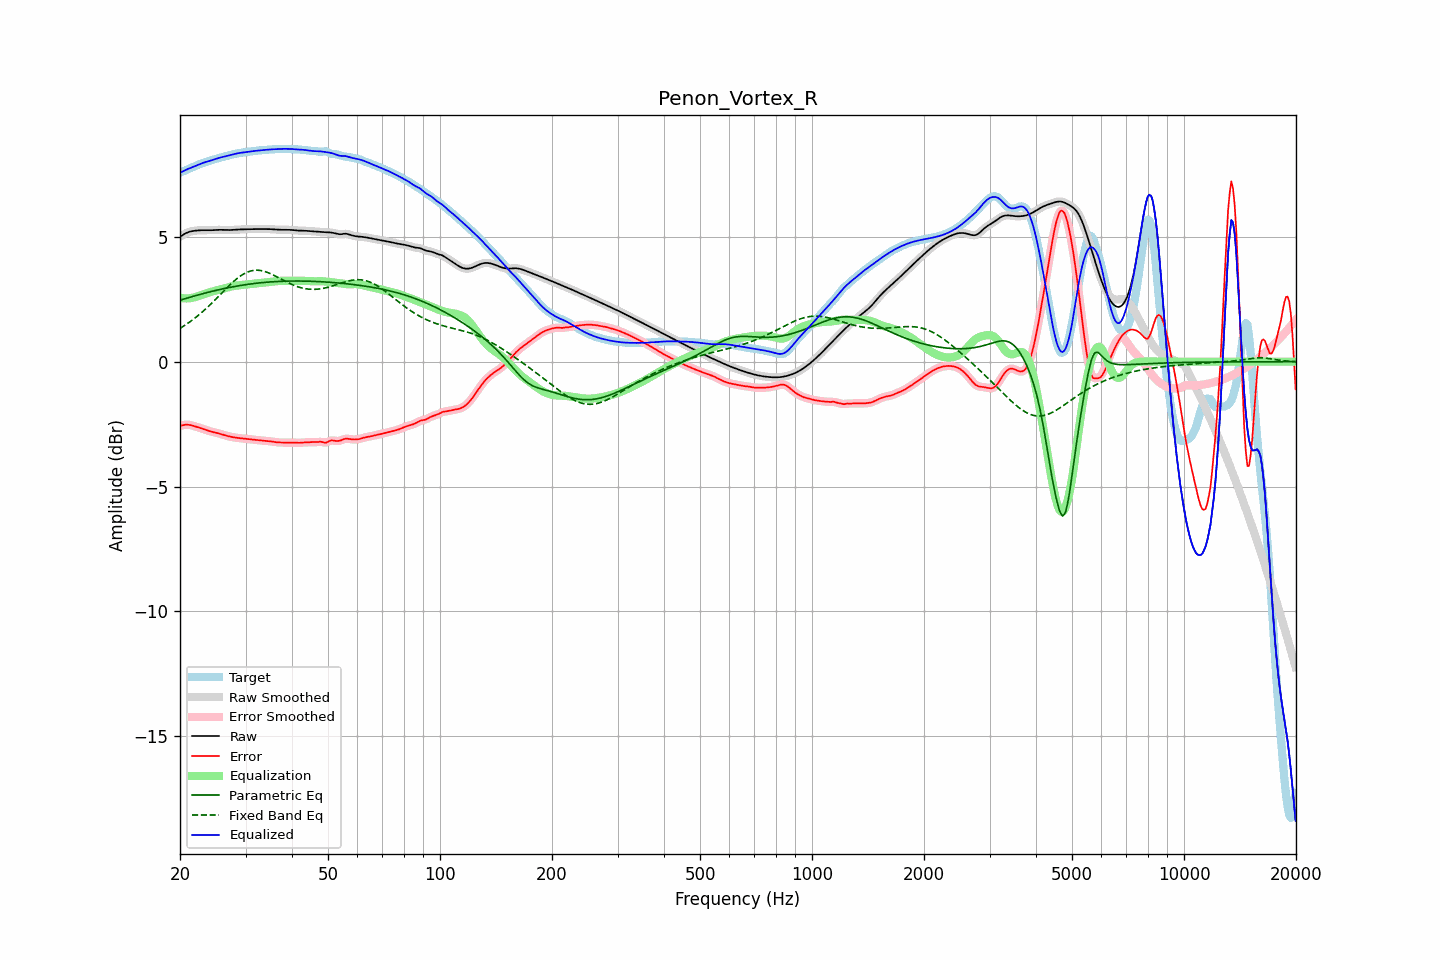

The table this chart was drawn from, first rows:
frequency, raw, error, smoothed, error_smoothed, equalization, parametric_eq, fixed_band_eq, equalized_raw, equalized_smoothed, target
20.00, 5.00, -2.57, 5.00, -2.57, 2.56, 2.46, 1.34, 7.57, 7.57, 7.58
20.20, 5.05, -2.56, 5.05, -2.55, 2.55, 2.48, 1.37, 7.60, 7.60, 7.60
20.40, 5.09, -2.54, 5.09, -2.54, 2.54, 2.50, 1.41, 7.63, 7.63, 7.63
20.61, 5.13, -2.53, 5.12, -2.53, 2.54, 2.52, 1.46, 7.66, 7.66, 7.65
20.81, 5.16, -2.53, 5.16, -2.53, 2.53, 2.54, 1.50, 7.69, 7.69, 7.68
21.02, 5.18, -2.53, 5.19, -2.53, 2.54, 2.56, 1.54, 7.72, 7.72, 7.71
21.23, 5.21, -2.53, 5.21, -2.53, 2.54, 2.58, 1.59, 7.75, 7.75, 7.74
21.44, 5.22, -2.55, 5.22, -2.55, 2.55, 2.60, 1.64, 7.77, 7.77, 7.77
21.66, 5.23, -2.56, 5.23, -2.56, 2.56, 2.61, 1.68, 7.80, 7.80, 7.80
21.87, 5.24, -2.58, 5.24, -2.58, 2.58, 2.63, 1.73, 7.82, 7.82, 7.83
22.09, 5.25, -2.60, 5.25, -2.60, 2.60, 2.65, 1.78, 7.85, 7.85, 7.85
22.31, 5.26, -2.62, 5.26, -2.62, 2.62, 2.67, 1.84, 7.88, 7.88, 7.88
22.54, 5.26, -2.64, 5.26, -2.64, 2.64, 2.69, 1.89, 7.91, 7.91, 7.91
22.76, 5.26, -2.67, 5.26, -2.67, 2.67, 2.70, 1.94, 7.93, 7.93, 7.93
22.99, 5.27, -2.69, 5.27, -2.69, 2.69, 2.72, 2.00, 7.95, 7.95, 7.95
23.22, 5.27, -2.71, 5.27, -2.71, 2.71, 2.74, 2.06, 7.98, 7.98, 7.98
23.45, 5.27, -2.73, 5.27, -2.73, 2.73, 2.76, 2.12, 8.00, 8.00, 8.00
23.69, 5.26, -2.75, 5.26, -2.75, 2.75, 2.77, 2.18, 8.02, 8.02, 8.02
23.92, 5.26, -2.77, 5.26, -2.77, 2.77, 2.79, 2.24, 8.04, 8.04, 8.04
24.16, 5.27, -2.79, 5.27, -2.79, 2.79, 2.80, 2.30, 8.06, 8.06, 8.06
24.40, 5.27, -2.81, 5.27, -2.81, 2.81, 2.82, 2.36, 8.08, 8.08, 8.08
24.65, 5.27, -2.83, 5.27, -2.83, 2.83, 2.84, 2.43, 8.10, 8.10, 8.10
24.89, 5.28, -2.84, 5.28, -2.84, 2.84, 2.85, 2.49, 8.12, 8.12, 8.12
25.14, 5.28, -2.86, 5.28, -2.86, 2.86, 2.87, 2.56, 8.14, 8.14, 8.14
25.39, 5.28, -2.87, 5.28, -2.87, 2.88, 2.88, 2.62, 8.16, 8.16, 8.16
25.65, 5.28, -2.89, 5.28, -2.89, 2.89, 2.90, 2.69, 8.18, 8.18, 8.17
25.91, 5.28, -2.91, 5.28, -2.91, 2.91, 2.91, 2.75, 8.19, 8.19, 8.19
26.16, 5.28, -2.93, 5.28, -2.93, 2.93, 2.92, 2.82, 8.21, 8.21, 8.21
26.43, 5.27, -2.95, 5.27, -2.95, 2.95, 2.94, 2.88, 8.22, 8.22, 8.22
26.69, 5.27, -2.97, 5.27, -2.97, 2.97, 2.95, 2.95, 8.24, 8.24, 8.24
26.96, 5.27, -2.99, 5.27, -2.99, 2.98, 2.96, 3.01, 8.26, 8.26, 8.26
27.23, 5.27, -3.00, 5.27, -3.00, 3.00, 2.98, 3.07, 8.27, 8.27, 8.27
27.50, 5.28, -3.01, 5.28, -3.01, 3.01, 2.99, 3.14, 8.29, 8.29, 8.29
27.77, 5.28, -3.03, 5.28, -3.03, 3.03, 3.00, 3.19, 8.31, 8.31, 8.31
28.05, 5.29, -3.04, 5.29, -3.04, 3.04, 3.01, 3.25, 8.32, 8.32, 8.32
28.33, 5.29, -3.05, 5.29, -3.05, 3.05, 3.02, 3.30, 8.34, 8.34, 8.34
28.62, 5.30, -3.05, 5.30, -3.05, 3.05, 3.04, 3.36, 8.35, 8.35, 8.35
28.90, 5.30, -3.06, 5.30, -3.06, 3.06, 3.05, 3.40, 8.36, 8.36, 8.36
29.19, 5.30, -3.07, 5.30, -3.07, 3.07, 3.06, 3.45, 8.37, 8.37, 8.37
29.48, 5.30, -3.08, 5.30, -3.08, 3.08, 3.07, 3.49, 8.38, 8.38, 8.38
29.78, 5.30, -3.08, 5.30, -3.08, 3.08, 3.08, 3.53, 8.39, 8.39, 8.39
30.08, 5.31, -3.09, 5.31, -3.09, 3.09, 3.09, 3.56, 8.40, 8.40, 8.40
30.38, 5.31, -3.10, 5.31, -3.10, 3.10, 3.10, 3.59, 8.41, 8.41, 8.41
30.68, 5.31, -3.10, 5.31, -3.10, 3.10, 3.11, 3.61, 8.41, 8.41, 8.41
30.99, 5.31, -3.11, 5.31, -3.11, 3.11, 3.11, 3.63, 8.42, 8.42, 8.42
31.30, 5.31, -3.12, 5.31, -3.12, 3.12, 3.12, 3.65, 8.43, 8.43, 8.43
31.61, 5.31, -3.12, 5.31, -3.12, 3.13, 3.13, 3.66, 8.44, 8.44, 8.44
31.93, 5.31, -3.13, 5.31, -3.13, 3.13, 3.14, 3.66, 8.45, 8.45, 8.45
32.24, 5.31, -3.14, 5.31, -3.14, 3.14, 3.15, 3.67, 8.45, 8.45, 8.45
32.57, 5.31, -3.15, 5.31, -3.15, 3.15, 3.15, 3.66, 8.46, 8.46, 8.46
32.89, 5.31, -3.15, 5.31, -3.15, 3.15, 3.16, 3.65, 8.47, 8.47, 8.47
33.22, 5.31, -3.16, 5.31, -3.16, 3.16, 3.17, 3.64, 8.47, 8.47, 8.47
33.55, 5.31, -3.16, 5.31, -3.16, 3.16, 3.17, 3.63, 8.48, 8.48, 8.48
33.89, 5.31, -3.17, 5.31, -3.17, 3.17, 3.18, 3.61, 8.48, 8.48, 8.48
34.23, 5.31, -3.17, 5.31, -3.17, 3.18, 3.18, 3.59, 8.49, 8.49, 8.49
34.57, 5.31, -3.18, 5.31, -3.18, 3.18, 3.19, 3.56, 8.50, 8.50, 8.49
34.92, 5.31, -3.19, 5.31, -3.19, 3.19, 3.19, 3.53, 8.50, 8.50, 8.50
35.27, 5.31, -3.20, 5.31, -3.20, 3.20, 3.20, 3.50, 8.51, 8.51, 8.50
35.62, 5.30, -3.21, 5.30, -3.21, 3.21, 3.20, 3.47, 8.51, 8.51, 8.51
35.97, 5.29, -3.22, 5.30, -3.22, 3.22, 3.21, 3.44, 8.51, 8.51, 8.51
... 635 more rows
